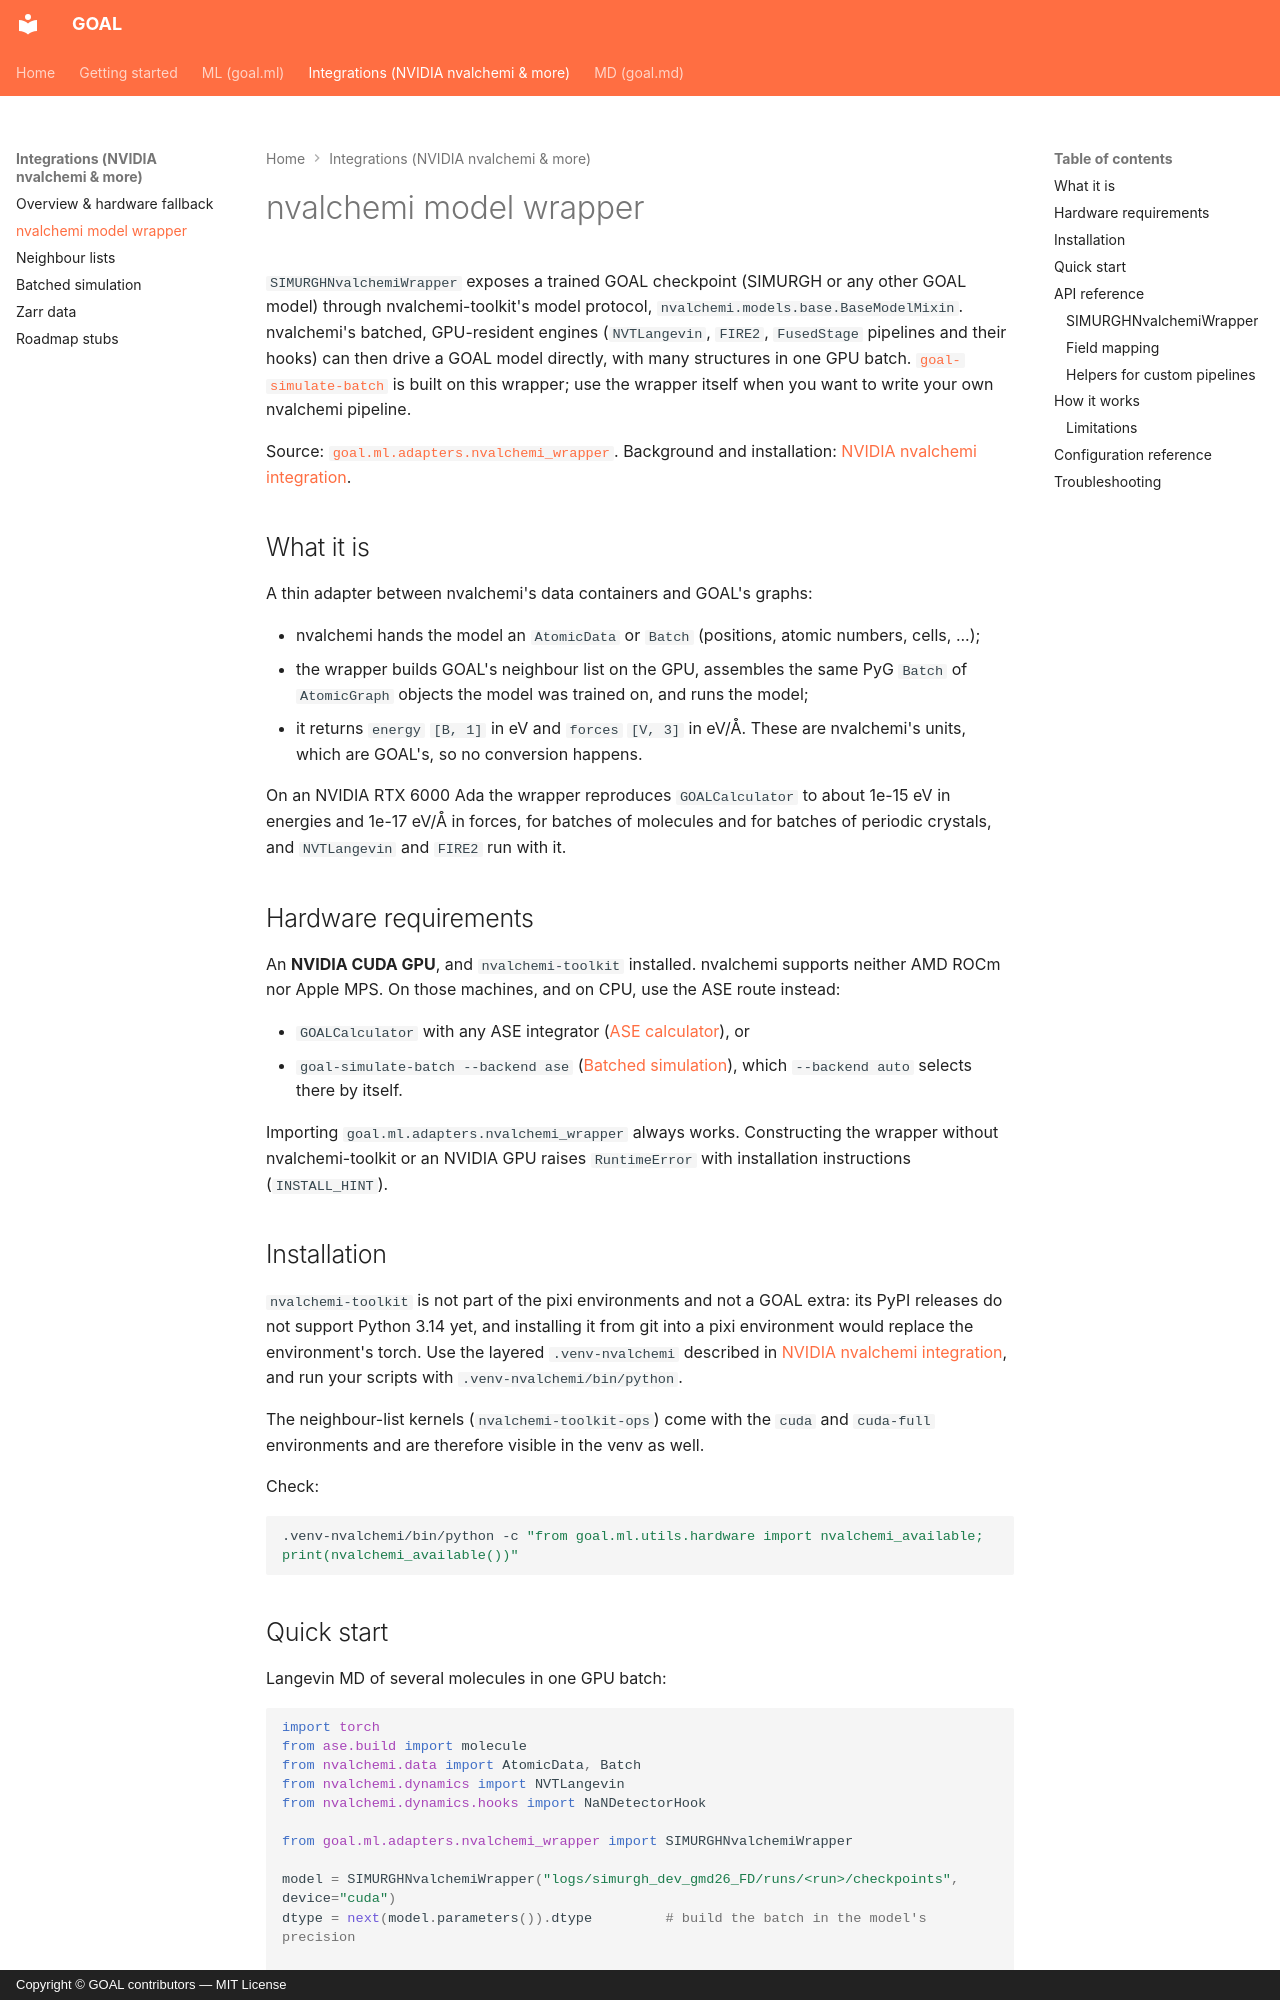

repository: Nourollah/GOAL · page: integrations/nvalchemi_wrapper/index.html · generator: mkdocs · copyright: Copyright © GOAL contributors — MIT License

# nvalchemi model wrapper

`SIMURGHNvalchemiWrapper` exposes a trained GOAL checkpoint (SIMURGH or any other GOAL model) through nvalchemi-toolkit's model protocol, `nvalchemi.models.base.BaseModelMixin`. nvalchemi's batched, GPU-resident engines (`NVTLangevin`, `FIRE2`, `FusedStage` pipelines and their hooks) can then drive a GOAL model directly, with many structures in one GPU batch. [`goal-simulate-batch`](batched_simulation.md) is built on this wrapper; use the wrapper itself when you want to write your own nvalchemi pipeline.

Source:
[`goal.ml.adapters.nvalchemi_wrapper`](https://github.com/Nourollah/GOAL/blob/main/src/goal/ml/adapters/nvalchemi_wrapper.py).
Background and installation: [NVIDIA nvalchemi integration](nvalchemi_overview.md).

## What it is

A thin adapter between nvalchemi's data containers and GOAL's graphs:

- nvalchemi hands the model an `AtomicData` or `Batch` (positions, atomic numbers, cells, ...);
- the wrapper builds GOAL's neighbour list on the GPU, assembles the same PyG `Batch` of `AtomicGraph` objects the model was trained on, and runs the model;
- it returns `energy` `[B, 1]` in eV and `forces` `[V, 3]` in eV/Å. These are nvalchemi's units, which are GOAL's, so no conversion happens.

On an NVIDIA RTX 6000 Ada the wrapper reproduces `GOALCalculator` to about 1e-15 eV in energies and 1e-17 eV/Å in forces, for batches of molecules and for batches of periodic crystals, and `NVTLangevin` and `FIRE2` run with it.

## Hardware requirements

An **NVIDIA CUDA GPU**, and `nvalchemi-toolkit` installed. nvalchemi supports neither AMD ROCm nor Apple MPS. On those machines, and on CPU, use the ASE route instead:

- `GOALCalculator` with any ASE integrator ([ASE calculator](../ml/deployment/ase-calculator.md)), or
- `goal-simulate-batch --backend ase` ([Batched simulation](batched_simulation.md)), which `--backend auto` selects there by itself.

Importing `goal.ml.adapters.nvalchemi_wrapper` always works. Constructing the wrapper without nvalchemi-toolkit or an NVIDIA GPU raises `RuntimeError` with installation instructions (`INSTALL_HINT`).

## Installation

`nvalchemi-toolkit` is not part of the pixi environments and not a GOAL extra: its PyPI releases do not support Python 3.14 yet, and installing it from git into a pixi environment would replace the environment's torch. Use the layered `.venv-nvalchemi` described in [NVIDIA nvalchemi integration](nvalchemi_overview.md#installation), and run your scripts with `.venv-nvalchemi/bin/python`.

The neighbour-list kernels (`nvalchemi-toolkit-ops`) come with the `cuda` and `cuda-full` environments and are therefore visible in the venv as well.

Check:

```bash
.venv-nvalchemi/bin/python -c "from goal.ml.utils.hardware import nvalchemi_available; print(nvalchemi_available())"
```
